Photos from the image-classification dataset "images" in the GitHub repository qasim418/Chocolathon. Its 33 classes are: cocoa shot amaretto, cocoa shot bourbon, cocoa shot chocolate cake, cocoa shot old fashioned, cocoa shot tequila, cocoa shot whiskey, truffle amaretto, truffle bananas foster, truffle brownie batter, truffle caramel apple cider, truffle champagne, truffle cheesecake, truffle confetti cake, truffle cookies and cream, truffle creamsicle, truffle creme brulee, truffle dulce de leche, truffle espresso martini, truffle grey salt caramel, truffle key lime pie, truffle lemon, truffle manhattan, truffle maple cream, truffle peanut butter caramel, truffle pineapple moscato, truffle pistachio, truffle pumpkin spice latte, truffle raspberry, truffle s mores, truffle salted caramel, truffle strawberry shortcake, truffle tea honey, truffle turtle.

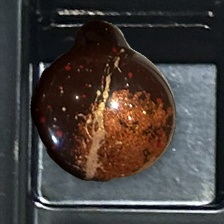
Label: truffle manhattan

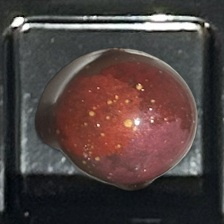
Label: truffle amaretto

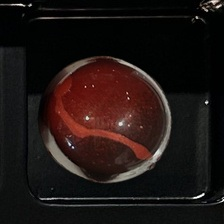
Label: truffle raspberry

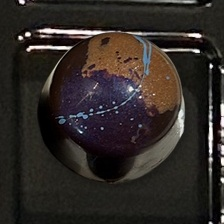
Label: truffle peanut butter caramel

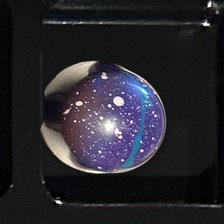
Label: truffle brownie batter

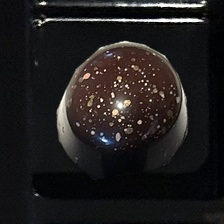
Label: truffle champagne
